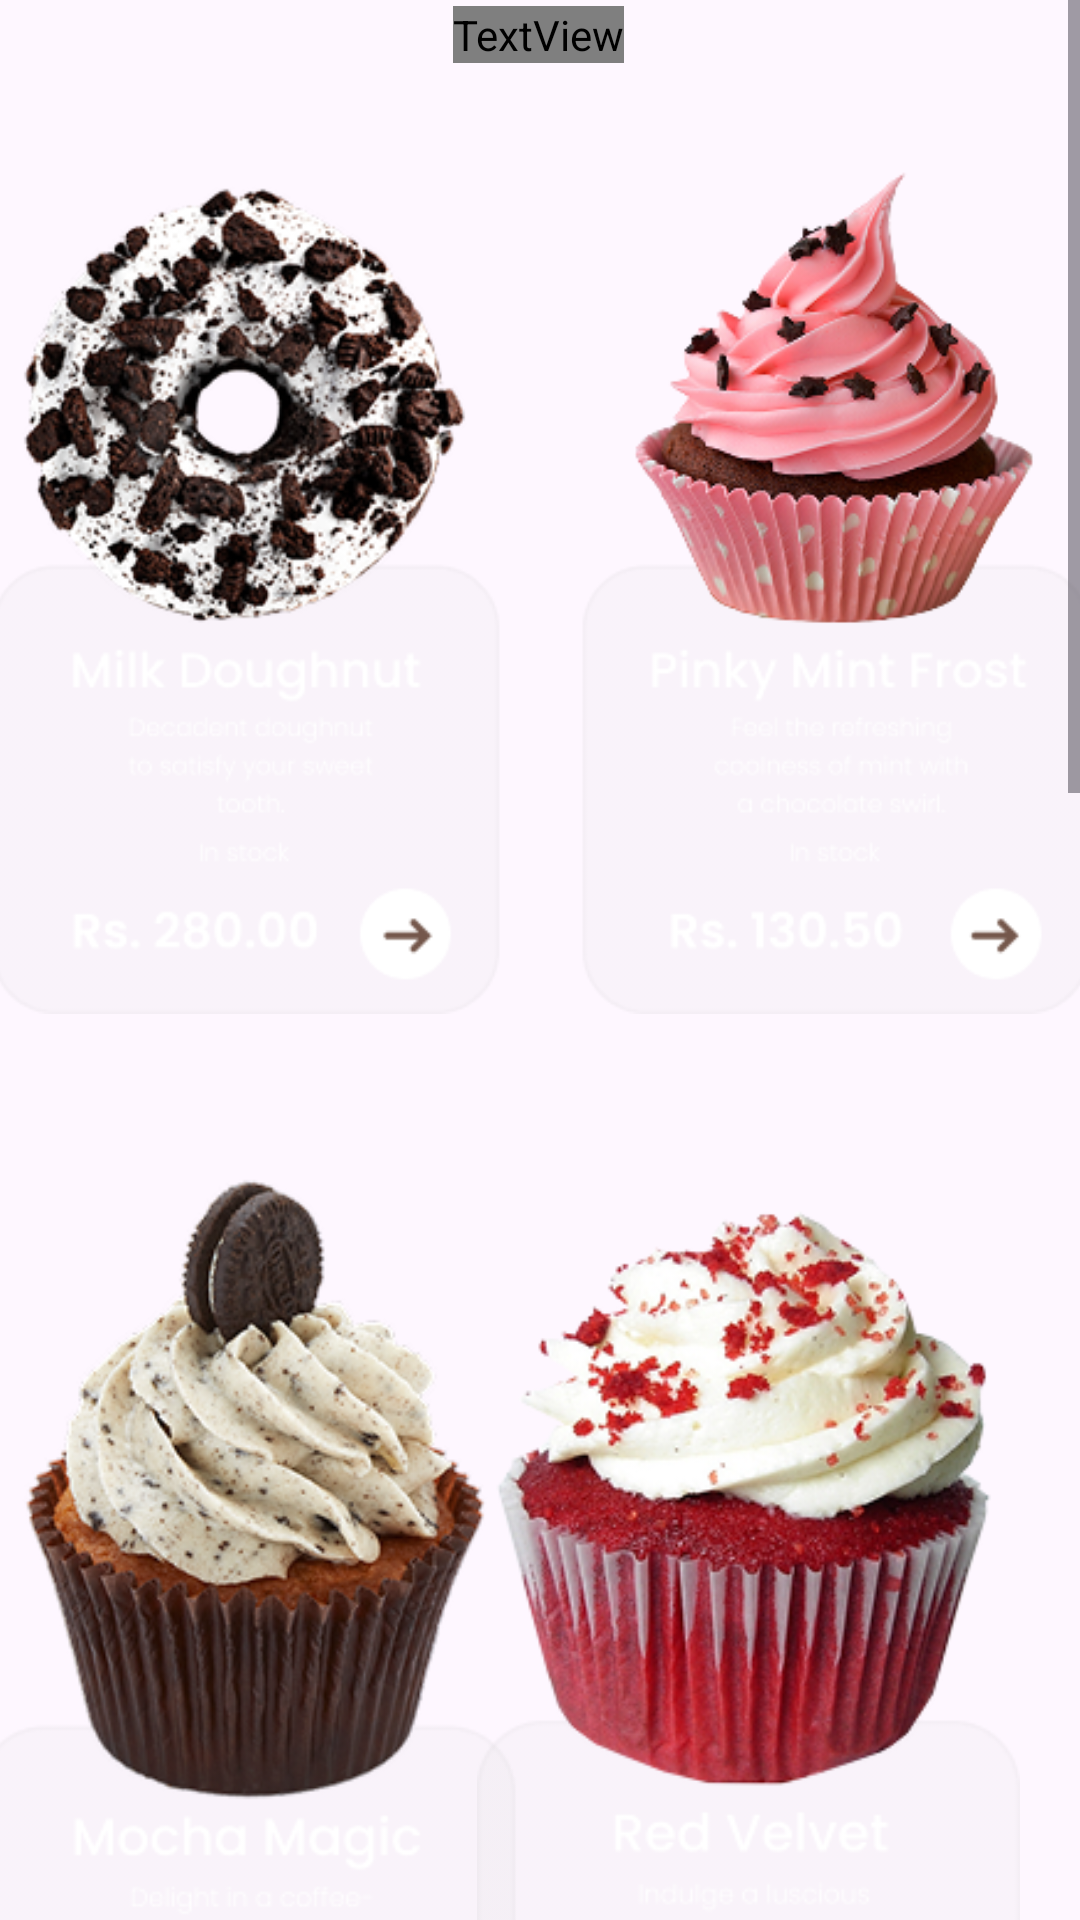

The Android layout XML behind this screen, and the referenced resources:
<!-- AndroidManifest.xml: application theme Theme.MochaNoir -->
<!-- res/layout/fragment_signature_appetizers.xml -->
<?xml version="1.0" encoding="utf-8"?>
<FrameLayout xmlns:android="http://schemas.android.com/apk/res/android"
    xmlns:app="http://schemas.android.com/apk/res-auto"
    xmlns:tools="http://schemas.android.com/tools"
    android:layout_width="match_parent"
    android:layout_height="match_parent"
    tools:context=".SignatureAppetizers">

    <ScrollView
        android:layout_width="match_parent"
        android:layout_height="match_parent">

        <LinearLayout
            android:layout_width="match_parent"
            android:layout_height="wrap_content"
            android:orientation="vertical" >

            <androidx.constraintlayout.widget.ConstraintLayout
                android:layout_width="match_parent"
                android:layout_height="match_parent">

                <TextView
                    android:id="@+id/sign"
                    android:layout_width="wrap_content"
                    android:layout_height="wrap_content"
                    android:layout_marginStart="176dp"
                    android:layout_marginTop="2dp"
                    android:layout_marginEnd="177dp"
                    android:fontFamily="@font/poppins_semibold"
                    android:text="@string/signature_appetizers"
                    android:textAlignment="center"
                    android:textColor="@color/white"
                    android:textSize="34sp"
                    app:layout_constraintEnd_toEndOf="parent"
                    app:layout_constraintStart_toStartOf="parent"
                    app:layout_constraintTop_toTopOf="parent" />

                <ImageView
                    android:id="@+id/imageView5"
                    android:layout_width="366dp"
                    android:layout_height="349dp"
                    android:src="@drawable/sign_section_1"
                    app:layout_constraintEnd_toEndOf="parent"
                    app:layout_constraintStart_toStartOf="parent"
                    app:layout_constraintTop_toBottomOf="@+id/sign" />

                <ImageView
                    android:id="@+id/imageView13"
                    android:layout_width="193dp"
                    android:layout_height="374dp"
                    android:layout_marginStart="9dp"
                    android:layout_marginEnd="1dp"
                    android:src="@drawable/sign_section_2"
                    app:layout_constraintEnd_toStartOf="@+id/red_v"
                    app:layout_constraintStart_toStartOf="parent"
                    app:layout_constraintTop_toBottomOf="@+id/imageView5" />

                <ImageView
                    android:id="@+id/red_v"
                    android:layout_width="189dp"
                    android:layout_height="344dp"
                    android:layout_marginTop="20dp"
                    android:layout_marginEnd="16dp"
                    android:src="@drawable/sign_section_3"
                    app:layout_constraintEnd_toEndOf="parent"
                    app:layout_constraintTop_toBottomOf="@+id/imageView5" />

                <ImageView
                    android:id="@+id/imageView11"
                    android:layout_width="wrap_content"
                    android:layout_height="wrap_content"
                    android:layout_marginTop="30dp"
                    android:src="@drawable/sign_section_4"
                    app:layout_constraintEnd_toEndOf="parent"
                    app:layout_constraintStart_toStartOf="parent"
                    app:layout_constraintTop_toBottomOf="@+id/imageView13" />
            </androidx.constraintlayout.widget.ConstraintLayout>

        </LinearLayout>
    </ScrollView>
</FrameLayout>
<!-- resources referenced by this layout -->
<resources>
  <color name="white">#FFFFFFFF</color>
  <!-- drawable sign_section_1: png bitmap (drawable, 154993 bytes) -->
  <!-- drawable sign_section_2: png bitmap (drawable, 91774 bytes) -->
  <!-- drawable sign_section_3: png bitmap (drawable, 104015 bytes) -->
  <!-- drawable sign_section_4: png bitmap (drawable, 338010 bytes) -->
  <string name="signature_appetizers">Signature\nAppetizers</string>
  <style name="Theme.MochaNoir" parent="Base.Theme.MochaNoir" />
  <style name="Base.Theme.MochaNoir" parent="Theme.Material3.DayNight.NoActionBar">
          
          
      </style>
</resources>
